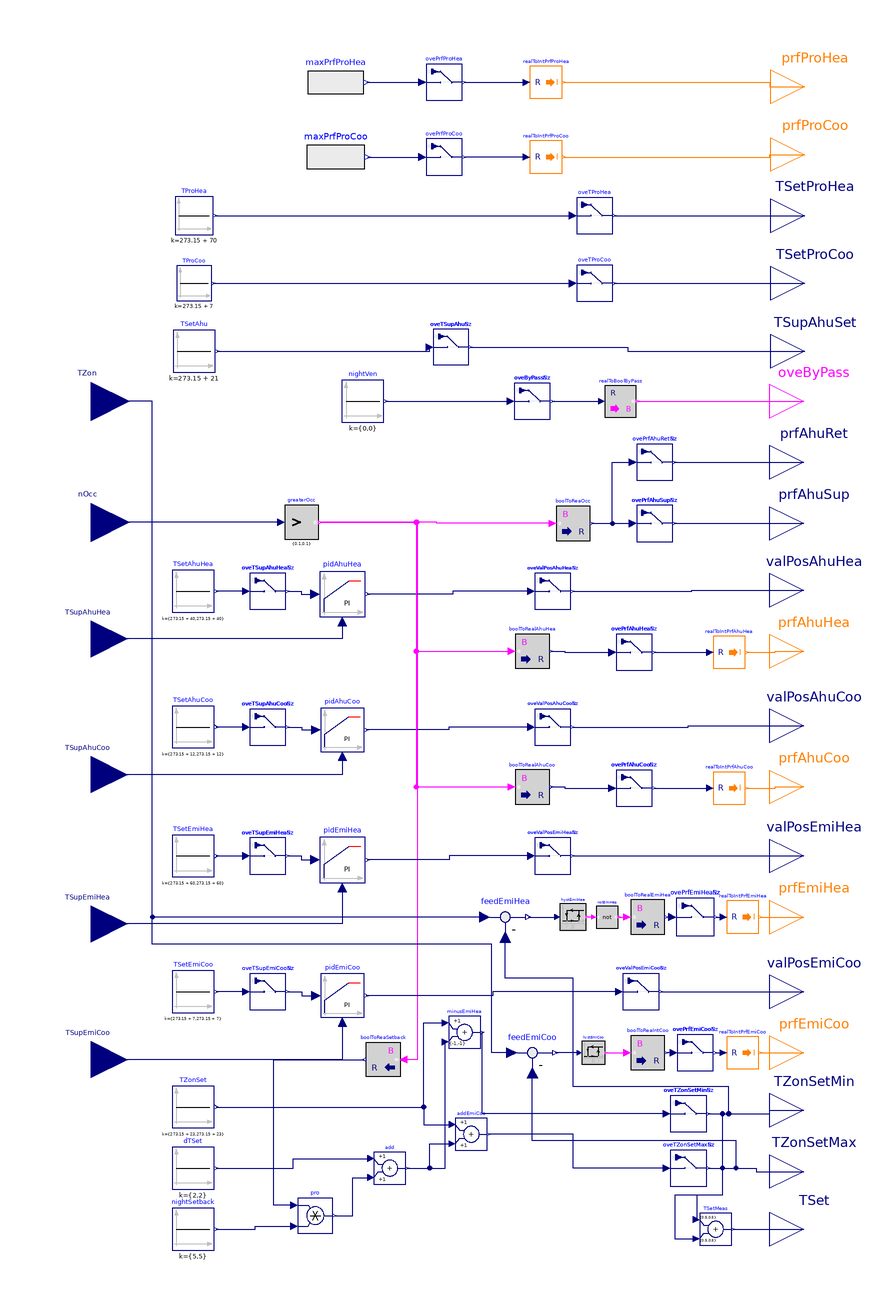

Above is the diagram view of the following Modelica model: its components placed by their Placement annotations and its connect equations drawn as lines.

model BmsControl

    parameter Integer nZones = 2;
    parameter Integer nVen = nZones;
    
    .Modelica.Blocks.Interfaces.RealOutput TSetProHea annotation(Placement(transformation(extent = {{100.3076923076923,110.74358974358975},{120.3076923076923,130.74358974358975}},origin = {0.0,0.0},rotation = 0.0)));
    .Modelica.Blocks.Sources.Constant TProHea(k = 273.15 + 70) annotation(Placement(transformation(extent = {{-75.3132867356491,115.12261070024834},{-64.07132864896629,126.36456878693116}},origin={0.0,0.0},   rotation = 0.0)));
    .Modelica.Blocks.Sources.Constant TProCoo(k = 273.15 + 7) annotation(Placement(transformation(extent = {{-74.85418314960178,95.58171428629566},{-64.5304322350136,105.90546520088384}},origin={0.0,0.0},  rotation = 0.0)));
    .Modelica.Blocks.Sources.Constant[nVen] TSetAhu(each k = 273.15 + 21) annotation(Placement(transformation(extent = {{-75.8614366211,74.57446081479745},{-63.52317876351539,86.91271867238206}},origin = {0.0,0.0},rotation = 0.0)));
    .Modelica.Blocks.Interfaces.RealOutput TSetProCoo annotation(Placement(transformation(extent = {{100.3076923076923,90.74358974358975},{120.3076923076923,110.74358974358975}},origin = {0.0,0.0},rotation = 0.0)));
    .IDEAS.Controls.Continuous.LimPID[nVen] pidAhuHea(each k = 0.2,Ti = {30,30},Ni = {1,1},y_start = {1,1},reverseActing = {true,true},each controllerType = Modelica.Blocks.Types.SimpleController.PI) annotation(Placement(transformation(extent = {{-32.673400656512115,2.4932660101545494},{-19.326599343487885,15.84006732317878}},origin = {0.0,0.0},rotation = 0.0)));
    .IDEAS.Controls.Continuous.LimPID[nVen] pidAhuCoo(each controllerType = Modelica.Blocks.Types.SimpleController.PI,each k = 0.2,Ti = {30,30},reverseActing = {false,false},Ni = {1,1},y_start = {1,1}) annotation(Placement(transformation(extent = {{-32.433269153984476,-37.26660248731781},{-19.566730846015524,-24.40006417934886}},origin = {0.0,0.0},rotation = 0.0)));
    .Modelica.Blocks.Interfaces.RealInput[nVen] TSupAhuHea annotation(Placement(transformation(extent = {{-110.73112214086746,-14.731122140867452},{-89.26887785913254,6.731122140867452}},origin = {0.0,0.0},rotation = 0.0)));
    .Modelica.Blocks.Interfaces.RealOutput[nVen] valPosAhuHea annotation(Placement(transformation(extent = {{100.0,0.3333333333333357},{120.0,20.333333333333336}},origin = {0.0,0.0},rotation = 0.0)));
    .Modelica.Blocks.Interfaces.RealOutput[nVen] valPosAhuCoo annotation(Placement(transformation(extent = {{100.0,-39.666666666666664},{120.0,-19.666666666666664}},origin = {0.0,0.0},rotation = 0.0)));
    .Modelica.Blocks.Interfaces.IntegerOutput[nVen] prfAhuHea annotation(Placement(transformation(extent = {{100.0,-17.666666666666664},{120.0,2.333333333333334}},origin = {0.0,0.0},rotation = 0.0)));
    .Modelica.Blocks.Interfaces.IntegerOutput[nVen] prfAhuCoo annotation(Placement(transformation(extent = {{100.0,-57.666666666666664},{120.0,-37.666666666666664}},origin = {0.0,0.0},rotation = 0.0)));
    .Modelica.Blocks.Math.BooleanToReal[nVen] boolToRealAhuHea annotation(Placement(transformation(extent = {{24.960210682066574,-12.706455984600089},{35.039789317933426,-2.6268773487332435}},origin = {0.0,0.0},rotation = 0.0)));
    .Modelica.Blocks.Math.BooleanToReal[nVen] boolToRealAhuCoo annotation(Placement(transformation(extent = {{24.960210682066574,-52.70645598460009},{35.039789317933426,-42.62687734873324}},origin = {0.0,0.0},rotation = 0.0)));
    .Modelica.Blocks.Interfaces.RealOutput[nVen] prfAhuSup annotation(Placement(transformation(extent = {{100.0,19.999999999999996},{120.0,40.0}},origin = {0.0,0.0},rotation = 0.0)));
    .Modelica.Blocks.Interfaces.RealInput[nZones] nOcc annotation(Placement(transformation(extent = {{-111.38569444853543,18.94763888479791},{-88.61430555146457,41.71902778186876}},origin = {0.0,0.0},rotation = 0.0)));
    .Modelica.Blocks.Logical.GreaterThreshold[nVen] greaterOcc(threshold = {0.1,0.1}) annotation(Placement(transformation(extent = {{-43.031481687780726,25.30185164555261},{-32.968518312219274,35.36481502111406}},origin = {0.0,0.0},rotation = 0.0)));
    .Modelica.Blocks.Math.BooleanToReal[nVen] boolToReaOcc annotation(Placement(transformation(extent = {{36.960210682066574,24.960210682066574},{47.039789317933426,35.039789317933426}},origin = {0.0,0.0},rotation = 0.0)));
    .Modelica.Blocks.Interfaces.RealOutput[nVen] TSupAhuSet annotation(Placement(transformation(extent = {{100.3076923076923,70.74358974358975},{120.3076923076923,90.74358974358975}},origin = {0.0,0.0},rotation = 0.0)));
    .Modelica.Blocks.Interfaces.RealInput[nVen] TSupAhuCoo annotation(Placement(transformation(extent = {{-110.73112214086746,-54.731122140867456},{-89.26887785913254,-33.268877859132544}},origin = {0.0,0.0},rotation = 0.0)));
    .IDEAS.Controls.Continuous.LimPID[nVen] pidEmiHea(y_start = {1,1},Ni = {1,1},Ti = {30,30},each controllerType = .Modelica.Blocks.Types.SimpleController.PI,each k = 0.2) annotation(Placement(transformation(extent = {{-32.673400656512115,-75.84006732317879},{-19.326599343487885,-62.49326601015456}},origin = {0.0,0.0},rotation = 0.0)));
    .IDEAS.Controls.Continuous.LimPID[nVen] pidEmiCoo(y_start = {1,1},Ni = {1,1},reverseActing = {false,false},Ti = {30,30},each k = 0.2,each controllerType = .Modelica.Blocks.Types.SimpleController.PI) annotation(Placement(transformation(extent = {{-32.433269153984476,-115.59993582065114},{-19.566730846015524,-102.7333975126822}},origin = {0.0,0.0},rotation = 0.0)));
    
    .Modelica.Blocks.Interfaces.RealInput[nZones] TSupEmiCoo annotation(Placement(transformation(extent = {{-110.73112214086746,-138.73112214086746},{-89.26887785913254,-117.26887785913254}},origin = {0.0,0.0},rotation = 0.0)));
    .Modelica.Blocks.Interfaces.RealInput[nZones] TSupEmiHea annotation(Placement(transformation(extent = {{-110.73112214086746,-98.73112214086746},{-89.26887785913254,-77.26887785913254}},origin = {0.0,0.0},rotation = 0.0)));
    .Modelica.Blocks.Interfaces.RealOutput[nZones] valPosEmiHea annotation(Placement(transformation(extent = {{100.0,-78.0},{120.0,-58.0}},origin = {0.0,0.0},rotation = 0.0)));
    .Modelica.Blocks.Interfaces.RealOutput[nZones] valPosEmiCoo annotation(Placement(transformation(extent = {{100.0,-118.0},{120.0,-98.0}},origin = {0.0,0.0},rotation = 0.0)));
    .Modelica.Blocks.Sources.Constant[nVen] TSetAhuHea(k = {273.15 + 40,273.15 + 40}) annotation(Placement(transformation(extent = {{-76.1691289287923,3.830871071207696},{-63.830871071207696,16.169128928792304}},origin = {0.0,0.0},rotation = 0.0)));
    .Modelica.Blocks.Sources.Constant[nVen] TSetAhuCoo(k = {273.15 + 12,273.15 + 12}) annotation(Placement(transformation(extent = {{-76.1691289287923,-36.169128928792304},{-63.830871071207696,-23.830871071207696}},origin = {0.0,0.0},rotation = 0.0)));
    .Modelica.Blocks.Sources.Constant[nZones] TSetEmiHea(k = {273.15 + 60,273.15 + 60}) annotation(Placement(transformation(extent = {{-76.1691289287923,-74.1691289287923},{-63.830871071207696,-61.830871071207696}},origin = {0.0,0.0},rotation = 0.0)));
    .Modelica.Blocks.Sources.Constant[nZones] TSetEmiCoo(k = {273.15 + 7,273.15 + 7}) annotation(Placement(transformation(extent = {{-76.1691289287923,-114.1691289287923},{-63.830871071207696,-101.8308710712077}},origin = {0.0,0.0},rotation = 0.0)));
    .Modelica.Blocks.Sources.Constant[nZones] TZonSet(k = {273.15 + 23,273.15 + 23}) annotation(Placement(transformation(extent = {{-76.1691289287923,-148.1691289287923},{-63.830871071207696,-135.8308710712077}},origin = {0.0,0.0},rotation = 0.0)));
    .Modelica.Blocks.Sources.Constant[nZones] dTSet(k = {2,2}) annotation(Placement(transformation(extent = {{-76.1691289287923,-166.1691289287923},{-63.830871071207696,-153.8308710712077}},origin = {0.0,0.0},rotation = 0.0)));
    .Modelica.Blocks.Sources.Constant[nZones] nightSetback(k = {5,5}) annotation(Placement(transformation(extent = {{-76.1691289287923,-184.1691289287923},{-63.830871071207696,-171.8308710712077}},origin = {0.0,0.0},rotation = 0.0)));
    .Modelica.Blocks.Math.BooleanToReal[nZones] boolToReaSetback(realTrue = {0,0},realFalse = {1,1}) annotation(Placement(transformation(extent = {{-8.960210682066574,-133.0397893179334},{-19.039789317933426,-122.96021068206659}},origin = {0.0,0.0},rotation = 0.0)));
    .Modelica.Blocks.Math.Product[nZones] pro annotation(Placement(transformation(extent = {{-39.17420066897361,-179.1742006689736},{-28.82579933102639,-168.8257993310264}},origin = {0.0,0.0},rotation = 0.0)));
    .Modelica.Blocks.Math.Add[nZones] add annotation(Placement(transformation(extent = {{-16.695675489247563,-164.69567548924755},{-7.304324510752437,-155.30432451075245}},origin = {0.0,0.0},rotation = 0.0)));
    .Modelica.Blocks.Interfaces.IntegerOutput[nVen] prfEmiCoo annotation(Placement(transformation(extent = {{100.0,-136.0},{120.0,-116.0}},origin = {0.0,0.0},rotation = 0.0)));
    .Modelica.Blocks.Interfaces.IntegerOutput[nVen] prfEmiHea annotation(Placement(transformation(extent = {{100.0,-96.0},{120.0,-76.0}},origin = {0.0,0.0},rotation = 0.0)));
    .Modelica.Blocks.Interfaces.RealInput[nZones] TZon annotation(Placement(transformation(extent = {{-111.38569444853543,54.614305551464575},{-88.61430555146457,77.38569444853542}},origin = {0.0,0.0},rotation = 0.0)));
    .Modelica.Blocks.Math.BooleanToReal[nZones] boolToRealEmiHea annotation(Placement(transformation(extent = {{58.960210682066574,-91.03978931793343},{69.03978931793343,-80.96021068206657}},origin = {0.0,0.0},rotation = 0.0)));
    .Modelica.Blocks.Math.Add[nZones] minusEmiHea(k2 = {-1,-1}) annotation(Placement(transformation(extent = {{5.304324510752437,-124.69567548924755},{14.695675489247563,-115.30432451075245}},origin = {0.0,0.0},rotation = 0.0)));
    .Modelica.Blocks.Math.BooleanToReal[nZones] boolToReaIntCoo annotation(Placement(transformation(extent = {{58.960210682066574,-131.0397893179334},{69.03978931793343,-120.96021068206659}},origin = {0.0,0.0},rotation = 0.0)));
    .Modelica.Blocks.Math.Add[nZones] addEmiCoo annotation(Placement(transformation(extent = {{7.304324510752437,-154.69567548924755},{16.695675489247563,-145.30432451075245}},origin = {0.0,0.0},rotation = 0.0)));
    .Modelica.Blocks.Interfaces.RealOutput[nZones] TZonSetMax annotation(Placement(transformation(extent = {{100.0,-171.0},{120.0,-151.0}},origin = {0.0,0.0},rotation = 0.0)));
    .Modelica.Blocks.Interfaces.RealOutput[nZones] TZonSetMin annotation(Placement(transformation(extent = {{100.0,-153.0},{120.0,-133.0}},origin = {0.0,0.0},rotation = 0.0)));
    .Modelica.Blocks.Interfaces.RealOutput[nZones] TSet annotation(Placement(transformation(extent = {{100.0,-188.0},{120.0,-168.0}},origin = {0.0,0.0},rotation = 0.0)));
    .Modelica.Blocks.Math.Add[nZones] TSetMeas(k1 = {0.5,0.5},k2 = {0.5,0.5}) annotation(Placement(transformation(extent = {{79.30432451075244,-182.69567548924755},{88.69567548924756,-173.30432451075245}},origin = {0.0,0.0},rotation = 0.0)));
    .Modelica.Blocks.Logical.Hysteresis[nZones] hystEmiCoo(each uHigh = 0,uLow = -dTSet.k) annotation(Placement(transformation(extent = {{44.57360717780888,-129.42639282219113},{51.42639282219112,-122.57360717780887}},origin = {0.0,0.0},rotation = 0.0)));
    .Modelica.Blocks.Logical.Hysteresis[nZones] hystEmiHea(each uLow = 0,uHigh = dTSet.k) annotation(Placement(transformation(extent = {{38.10956103861406,-89.89043896138595},{45.89043896138594,-82.10956103861405}},origin = {0.0,0.0},rotation = 0.0)));
    .Modelica.Blocks.Logical.Not[nZones] notEmiHea annotation(Placement(transformation(extent = {{48.75457935275916,-89.24542064724085},{55.24542064724084,-82.75457935275915}},origin = {0.0,0.0},rotation = 0.0)));
    .Modelica.Blocks.Math.Feedback[nZones] feedEmiHea annotation(Placement(transformation(extent = {{14.463172061512317,-93.53682793848768},{29.536827938487683,-78.46317206151232}},origin = {0.0,0.0},rotation = 0.0)));
    .Modelica.Blocks.Math.Feedback[nZones] feedEmiCoo annotation(Placement(transformation(extent = {{22.463172061512324,-133.53682793848768},{37.536827938487676,-118.46317206151232}},origin = {0.0,0.0},rotation = 0.0)));
    .Modelica.Blocks.Interfaces.IntegerOutput prfProHea annotation(Placement(transformation(extent = {{100.3076923076923,148.74358974358975},{120.3076923076923,168.74358974358975}},origin = {0.0,0.0},rotation = 0.0)));
    .Modelica.Blocks.Interfaces.IntegerOutput prfProCoo annotation(Placement(transformation(extent = {{100.3076923076923,128.74358974358975},{120.3076923076923,148.74358974358975}},origin = {0.0,0.0},rotation = 0.0)));
            .IDEAS.Utilities.IO.SignalExchange.Overwrite oveTProHea(description = "Heating production system supply temperature setpoint") annotation(Placement(transformation(extent = {{42.991794822775006,115.42769225867247},{53.62358979260961,126.05948722850704}},origin = {0.0,0.0},rotation = 0.0)));
            .IDEAS.Utilities.IO.SignalExchange.Overwrite oveTProCoo(description = "Cooling production system supply temperature setpoint") annotation(Placement(transformation(extent = {{42.991794822775006,95.42769225867247},{53.62358979260961,106.05948722850704}},origin = {0.0,0.0},rotation = 0.0)));
    .Modelica.Blocks.Sources.RealExpression maxPrfProHea(y = if sum(prfAhuHea) + sum(prfEmiHea) > 1 then 1 else 0) annotation(Placement(transformation(extent = {{-36.28010648187601,151.719893518124},{-19.71989351812399,168.280106481876}},origin = {0.0,0.0},rotation = 0.0)));
    .Modelica.Blocks.Sources.RealExpression maxPrfProCoo(y = if sum(prfAhuCoo) + sum(prfEmiCoo) > 1 then 1 else 0) annotation(Placement(transformation(extent = {{-36.562783472371926,129.43721652762807},{-19.437216527628074,146.56278347237193}},origin = {0.0,0.0},rotation = 0.0)));
    .Modelica.Blocks.Interfaces.RealOutput[nVen] prfAhuRet annotation(Placement(transformation(extent = {{100.0,38.0},{120.0,58.0}},origin = {0.0,0.0},rotation = 0.0)));
    .Modelica.Blocks.Interfaces.BooleanOutput[nVen] oveByPass annotation(Placement(transformation(extent = {{100.0,56.0},{120.0,76.0}},origin = {0.0,0.0},rotation = 0.0)));
    .IDEAS.Utilities.IO.SignalExchange.Overwrite ovePrfProCoo(description = "Cooling production system pump activation setpoint", u(min=0, max=1)) annotation(Placement(transformation(extent = {{-1.3158974849173006,132.6841025150827},{9.3158974849173,143.3158974849173}},origin = {0.0,0.0},rotation = 0.0)));
    .IDEAS.Utilities.IO.SignalExchange.Overwrite ovePrfProHea(description = "Heating production system supply temperature setpoint", u(min=0, max=1)) annotation(Placement(transformation(extent = {{-1.3158974849173006,154.6841025150827},{9.3158974849173,165.3158974849173}},origin = {0.0,0.0},rotation = 0.0)));
    .Modelica.Blocks.Math.RealToInteger realToIntPrfProHea annotation(Placement(transformation(extent = {{29.259458112116533,155.25945811211653},{38.74054188788347,164.74054188788347}},origin = {0.0,0.0},rotation = 0.0)));
    .Modelica.Blocks.Math.RealToInteger realToIntPrfProCoo annotation(Placement(transformation(extent = {{29.259458112116533,133.25945811211653},{38.74054188788347,142.74054188788347}},origin = {0.0,0.0},rotation = 0.0)));
    .IDEAS.Utilities.IO.SignalExchange.Overwrite oveTSupAhuNz(description = "North zone AHU air supply temperature setpoint") annotation(Placement(transformation(extent = {{0.7964094858412487,76.7964094858413},{11.203590514158751,87.2035905141587}},origin = {0.0,0.0},rotation = 0.0)));
    .IDEAS.Utilities.IO.SignalExchange.Overwrite oveTSupAhuSz(description = "South zone AHU air supply temperature setpoint") annotation(Placement(transformation(extent = {{0.7964094858412487,76.7964094858413},{11.203590514158751,87.2035905141587}},origin = {0.0,0.0},rotation = 0.0)));
    .IDEAS.Utilities.IO.SignalExchange.Overwrite oveTSupAhuHeaNz(description = "North zone AHU heating water supply temperature setpoint") annotation(Placement(transformation(extent = {{-53.3158974849173,4.684102515082714},{-42.6841025150827,15.315897484917286}},origin = {0.0,0.0},rotation = 0.0)));
    .IDEAS.Utilities.IO.SignalExchange.Overwrite oveTSupAhuHeaSz(description = "South zone AHU heating water supply temperature setpoint") annotation(Placement(transformation(extent = {{-53.3158974849173,4.684102515082714},{-42.6841025150827,15.315897484917286}},origin = {0.0,0.0},rotation = 0.0)));
    .IDEAS.Utilities.IO.SignalExchange.Overwrite oveTSupAhuCooNz(description = "North zone AHU cooling water supply temperature setpoint") annotation(Placement(transformation(extent = {{-53.3158974849173,-35.315897484917286},{-42.6841025150827,-24.684102515082714}},origin = {0.0,0.0},rotation = 0.0)));
    .IDEAS.Utilities.IO.SignalExchange.Overwrite oveTSupAhuCooSz(description = "South zone AHU cooling water supply temperature setpoint") annotation(Placement(transformation(extent = {{-53.3158974849173,-35.315897484917286},{-42.6841025150827,-24.684102515082714}},origin = {0.0,0.0},rotation = 0.0)));
    .IDEAS.Utilities.IO.SignalExchange.Overwrite oveValPosAhuHeaNz(description = "North zone AHU heating circuit mixing valve position setpoint", u(min=0, max=1)) annotation(Placement(transformation(extent = {{30.6841025150827,4.684102515082714},{41.3158974849173,15.315897484917286}},origin = {0.0,0.0},rotation = 0.0)));
    .IDEAS.Utilities.IO.SignalExchange.Overwrite oveValPosAhuHeaSz(description = "South zone AHU heating circuit mixing valve position setpoint", u(min=0, max=1)) annotation(Placement(transformation(extent = {{30.6841025150827,4.684102515082714},{41.3158974849173,15.315897484917286}},origin = {0.0,0.0},rotation = 0.0)));    
    .IDEAS.Utilities.IO.SignalExchange.Overwrite oveValPosAhuCooNz(description = "North zone AHU cooling circuit mixing valve position setpoint", u(min=0, max=1)) annotation(Placement(transformation(extent = {{30.6841025150827,-35.315897484917286},{41.3158974849173,-24.684102515082714}},origin = {0.0,0.0},rotation = 0.0)));
    .IDEAS.Utilities.IO.SignalExchange.Overwrite oveValPosAhuCooSz(description = "South zone AHU cooling circuit mixing valve position setpoint", u(min=0, max=1)) annotation(Placement(transformation(extent = {{30.6841025150827,-35.315897484917286},{41.3158974849173,-24.684102515082714}},origin = {0.0,0.0},rotation = 0.0)));
    .IDEAS.Utilities.IO.SignalExchange.Overwrite oveTSupEmiHeaNz(description = "North zone heating emission circuit supply temperature setpoint") annotation(Placement(transformation(extent = {{-53.3158974849173,-73.31589748491729},{-42.6841025150827,-62.684102515082714}},origin = {0.0,0.0},rotation = 0.0)));
    .IDEAS.Utilities.IO.SignalExchange.Overwrite oveTSupEmiHeaSz(description = "South zone heating emission circuit supply temperature setpoint") annotation(Placement(transformation(extent = {{-53.3158974849173,-73.31589748491729},{-42.6841025150827,-62.684102515082714}},origin = {0.0,0.0},rotation = 0.0)));
    .IDEAS.Utilities.IO.SignalExchange.Overwrite oveTSupEmiCooNz(description = "North zone cooling emission circuit supply temperature setpoint") annotation(Placement(transformation(extent = {{-53.3158974849173,-113.31589748491729},{-42.6841025150827,-102.68410251508271}},origin = {0.0,0.0},rotation = 0.0)));
    .IDEAS.Utilities.IO.SignalExchange.Overwrite oveTSupEmiCooSz(description = "Southh zone cooling emission circuit supply temperature setpoint") annotation(Placement(transformation(extent = {{-53.3158974849173,-113.31589748491729},{-42.6841025150827,-102.68410251508271}},origin = {0.0,0.0},rotation = 0.0)));    
    .IDEAS.Utilities.IO.SignalExchange.Overwrite oveValPosEmiHeaNz(description = "North zone heating emission circuit mixing valve position setpoint", u(min=0, max=1)) annotation(Placement(transformation(extent = {{30.6841025150827,-73.31589748491729},{41.3158974849173,-62.684102515082714}},origin = {0.0,0.0},rotation = 0.0)));
    .IDEAS.Utilities.IO.SignalExchange.Overwrite oveValPosEmiHeaSz(description = "South zone heating emission circuit supply mixing valve position setpoint", u(min=0, max=1)) annotation(Placement(transformation(extent = {{30.6841025150827,-73.31589748491729},{41.3158974849173,-62.684102515082714}},origin = {0.0,0.0},rotation = 0.0)));
    .IDEAS.Utilities.IO.SignalExchange.Overwrite oveValPosEmiCooNz(description = "North zone cooling emission circuit mixing valve position setpoint", u(min=0, max=1)) annotation(Placement(transformation(extent = {{56.6841025150827,-113.31589748491729},{67.3158974849173,-102.68410251508271}},origin = {0.0,0.0},rotation = 0.0)));
    .IDEAS.Utilities.IO.SignalExchange.Overwrite oveValPosEmiCooSz(description = "South zone cooling emission circuit mixing valve position setpoint", u(min=0, max=1)) annotation(Placement(transformation(extent = {{56.6841025150827,-113.31589748491729},{67.3158974849173,-102.68410251508271}},origin = {0.0,0.0},rotation = 0.0)));
    .IDEAS.Utilities.IO.SignalExchange.Overwrite oveTZonSetMinNz(description = "North zone minimum (heating) zone temperature setpoint") annotation(Placement(transformation(extent = {{70.68410251508271,-149.3158974849173},{81.31589748491729,-138.6841025150827}},origin = {0.0,0.0},rotation = 0.0)));
    .IDEAS.Utilities.IO.SignalExchange.Overwrite oveTZonSetMinSz(description = "South zone minimum (heating) zone temperature setpoint") annotation(Placement(transformation(extent = {{70.68410251508271,-149.3158974849173},{81.31589748491729,-138.6841025150827}},origin = {0.0,0.0},rotation = 0.0)));
    .IDEAS.Utilities.IO.SignalExchange.Overwrite oveTZonSetMaxNz(description = "North zone maximum (cooling) zone temperature setpoint") annotation(Placement(transformation(extent = {{70.68410251508271,-165.3158974849173},{81.31589748491729,-154.6841025150827}},origin = {0.0,0.0},rotation = 0.0)));
    .IDEAS.Utilities.IO.SignalExchange.Overwrite oveTZonSetMaxSz(description = "South zone maximum (cooling) zone temperature setpoint") annotation(Placement(transformation(extent = {{70.68410251508271,-165.3158974849173},{81.31589748491729,-154.6841025150827}},origin = {0.0,0.0},rotation = 0.0)));
    .Modelica.Blocks.Sources.Constant[nVen] nightVen(k = {0,0}) annotation(Placement(transformation(extent = {{-26.169128928792304,59.830871071207696},{-13.830871071207696,72.1691289287923}},origin = {0.0,0.0},rotation = 0.0)));
    .IDEAS.Utilities.IO.SignalExchange.Overwrite oveByPassNz(u(min = 0,max = 1),description = "North zone AHU setpoint to override the recovery bypass (for night free cooling purposes)") annotation(Placement(transformation(extent = {{24.6841025150827,60.684102515082714},{35.3158974849173,71.31589748491729}},origin = {0.0,0.0},rotation = 0.0)));
    .IDEAS.Utilities.IO.SignalExchange.Overwrite oveByPassSz(u(min = 0,max = 1),description = "South zone AHU setpoint to override the recovery bypass (for night free cooling purposes)") annotation(Placement(transformation(extent = {{24.6841025150827,60.684102515082714},{35.3158974849173,71.31589748491729}},origin = {0.0,0.0},rotation = 0.0)));
    .Modelica.Blocks.Math.RealToBoolean[nVen] realToBoolByPass annotation(Placement(transformation(extent = {{51.351672695830956,61.351672695830956},{60.648327304169044,70.64832730416904}},origin = {0.0,0.0},rotation = 0.0)));
    .IDEAS.Utilities.IO.SignalExchange.Overwrite ovePrfAhuSupNz(description = "North zone AHU supply fan setpoint",u(min = 0,max = 1)) annotation(Placement(transformation(extent = {{60.6841025150827,24.684102515082714},{71.3158974849173,35.315897484917286}},origin = {0.0,0.0},rotation = 0.0)));
    .IDEAS.Utilities.IO.SignalExchange.Overwrite ovePrfAhuRetNz(u(min = 0,max = 1),description = "North zone AHU return fan setpoint") annotation(Placement(transformation(extent = {{60.6841025150827,42.684102515082714},{71.3158974849173,53.315897484917286}},origin = {0.0,0.0},rotation = 0.0)));
    .IDEAS.Utilities.IO.SignalExchange.Overwrite ovePrfAhuSupSz(description = "South zone AHU supply fan setpoint",u(min = 0,max = 1)) annotation(Placement(transformation(extent = {{60.6841025150827,24.684102515082714},{71.3158974849173,35.315897484917286}},origin = {0.0,0.0},rotation = 0.0)));
    .IDEAS.Utilities.IO.SignalExchange.Overwrite ovePrfAhuRetSz(u(min = 0,max = 1),description = "South zone AHU return fan setpoint") annotation(Placement(transformation(extent = {{60.6841025150827,42.684102515082714},{71.3158974849173,53.315897484917286}},origin = {0.0,0.0},rotation = 0.0)));
    .IDEAS.Utilities.IO.SignalExchange.Overwrite ovePrfAhuHeaNz(u(min = 0,max = 1),description = "North zone AHU heating circuit activation setpoint") annotation(Placement(transformation(extent = {{54.6841025150827,-13.315897484917286},{65.3158974849173,-2.6841025150827136}},origin = {0.0,0.0},rotation = 0.0)));
    .IDEAS.Utilities.IO.SignalExchange.Overwrite ovePrfAhuCooNz(description = "North zone AHU cooling circuit activation setpoint",u(min = 0,max = 1)) annotation(Placement(transformation(extent = {{54.6841025150827,-53.315897484917286},{65.3158974849173,-42.684102515082714}},origin = {0.0,0.0},rotation = 0.0)));
    .IDEAS.Utilities.IO.SignalExchange.Overwrite ovePrfAhuHeaSz(u(min = 0,max = 1),description = "South zone AHU heating circuit activation setpoint") annotation(Placement(transformation(extent = {{54.6841025150827,-13.315897484917286},{65.3158974849173,-2.6841025150827136}},origin = {0.0,0.0},rotation = 0.0)));
    .IDEAS.Utilities.IO.SignalExchange.Overwrite ovePrfAhuCooSz(description = "South zone AHU cooling circuit activation setpoint",u(min = 0,max = 1)) annotation(Placement(transformation(extent = {{54.6841025150827,-53.315897484917286},{65.3158974849173,-42.684102515082714}},origin = {0.0,0.0},rotation = 0.0)));
    .Modelica.Blocks.Math.RealToInteger[nVen] realToIntPrfAhuHea annotation(Placement(transformation(extent = {{83.25945811211653,-12.740541887883467},{92.74054188788347,-3.2594581121165334}},origin = {0.0,0.0},rotation = 0.0)));
    .Modelica.Blocks.Math.RealToInteger[nVen] realToIntPrfAhuCoo annotation(Placement(transformation(extent = {{83.25945811211653,-52.74054188788347},{92.74054188788347,-43.25945811211653}},origin = {0.0,0.0},rotation = 0.0)));
    .Modelica.Blocks.Math.RealToInteger[nZones] realToIntPrfEmiHea annotation(Placement(transformation(extent = {{87.25945811211653,-90.74054188788347},{96.74054188788347,-81.25945811211653}},origin = {0.0,0.0},rotation = 0.0)));
    .Modelica.Blocks.Math.RealToInteger[nZones] realToIntPrfEmiCoo annotation(Placement(transformation(extent = {{87.25945811211653,-130.74054188788347},{96.74054188788347,-121.25945811211653}},origin = {0.0,0.0},rotation = 0.0)));
    .IDEAS.Utilities.IO.SignalExchange.Overwrite ovePrfEmiCooNz(u(min = 0,max = 1),description = "North zone emission cooling circuit activation setpoint") annotation(Placement(transformation(extent = {{72.68410251508271,-131.3158974849173},{83.31589748491729,-120.68410251508271}},origin = {0.0,0.0},rotation = 0.0)));
    .IDEAS.Utilities.IO.SignalExchange.Overwrite ovePrfEmiHeaNz(description = "North zone emission heating circuit activation setpoint",u(min = 0,max = 1)) annotation(Placement(transformation(extent = {{72.43172280599326,-91.56827719400674},{83.56827719400674,-80.43172280599326}},origin = {0.0,0.0},rotation = 0.0)));
    .IDEAS.Utilities.IO.SignalExchange.Overwrite ovePrfEmiCooSz(u(min = 0,max = 1),description = "South zone emission cooling circuit activation setpoint") annotation(Placement(transformation(extent = {{72.68410251508271,-131.3158974849173},{83.31589748491729,-120.68410251508271}},origin = {0.0,0.0},rotation = 0.0)));
    .IDEAS.Utilities.IO.SignalExchange.Overwrite ovePrfEmiHeaSz(description = "South zone emission heating circuit activation setpoint",u(min = 0,max = 1)) annotation(Placement(transformation(extent = {{72.43172280599326,-91.56827719400674},{83.56827719400674,-80.43172280599326}},origin = {0.0,0.0},rotation = 0.0)));
equation
    connect(greaterOcc.u,nOcc) annotation(Line(points = {{-44.03777802533687,30.333333333333336},{-100,30.333333333333336}},color = {0,0,127}));
    connect(pidAhuHea.u_m,TSupAhuHea) annotation(Line(points = {{-26,1.1585858788521275},{-26,-4},{-100,-4}},color = {0,0,127}));
    connect(pidAhuCoo.u_m,TSupAhuCoo) annotation(Line(points = {{-26,-38.553256318114705},{-26,-44},{-100,-44}},color = {0,0,127}));
    connect(pidEmiHea.u_m,TSupEmiHea) annotation(Line(points = {{-26,-77.1747474544812},{-26,-88},{-100,-88}},color = {0,0,127}));
    connect(pidEmiCoo.u_m,TSupEmiCoo) annotation(Line(points = {{-26,-116.88658965144803},{-26,-128},{-100,-128}},color = {0,0,127}));
    connect(greaterOcc.y,boolToReaSetback.u) annotation(Line(points = {{-32.4653701434412,30.333333333333336},{-4,30.333333333333336},{-4,-128},{-7.952252818479888,-128}},color = {255,0,255}));
    connect(nightSetback.y,pro.u2) annotation(Line(points = {{-63.21395817832847,-178},{-51.711499490548405,-178},{-51.711499490548405,-177.10452040138418},{-40.209040802768335,-177.10452040138418}},color = {0,0,127}));
    connect(pro.u1,boolToReaSetback.y) annotation(Line(points = {{-40.209040802768335,-170.89547959861582},{-46.209040802768335,-170.89547959861582},{-46.209040802768335,-128},{-19.543768249726767,-128}},color = {0,0,127}));
    connect(pro.y,add.u2) annotation(Line(points = {{-28.308379264129027,-174},{-22.97159492561305,-174},{-22.97159492561305,-162.81740529354852},{-17.634810587097075,-162.81740529354852}},color = {0,0,127}));
    connect(dTSet.y,add.u1) annotation(Line(points = {{-63.21395817832847,-160},{-40.42438438271277,-160},{-40.42438438271277,-157.18259470645148},{-17.634810587097075,-157.18259470645148}},color = {0,0,127}));
    connect(add.y,minusEmiHea.u2) annotation(Line(points = {{-6.834756961827681,-160},{4.365189412902924,-160},{4.365189412902924,-122.81740529354853}},color = {0,0,127}));
    connect(TZonSet.y,minusEmiHea.u1) annotation(Line(points = {{-63.21395817832847,-142},{-2,-142},{-2,-117.18259470645147},{4.365189412902924,-117.18259470645147}},color = {0,0,127}));
    connect(add.y,addEmiCoo.u2) annotation(Line(points = {{-6.834756961827681,-160},{-0.23478377446237841,-160},{-0.23478377446237841,-152.81740529354852},{6.365189412902924,-152.81740529354852}},color = {0,0,127}));
    connect(TZonSet.y,addEmiCoo.u1) annotation(Line(points = {{-63.21395817832847,-142},{-2,-142},{-2,-147.18259470645148},{6.365189412902924,-147.18259470645148}},color = {0,0,127}));
    connect(TSetMeas.y,TSet) annotation(Line(points = {{89.16524303817232,-178},{110,-178}},color = {0,0,127}));
    connect(notEmiHea.u,hystEmiHea.y) annotation(Line(points = {{48.10549522331099,-86},{46.279482857524535,-86}},color = {255,0,255}));
    connect(feedEmiHea.y,hystEmiHea.u) annotation(Line(points = {{28.783145144638915,-86},{37.33147324633687,-86}},color = {0,0,127}));
    connect(feedEmiHea.u1,TZon) annotation(Line(points = {{15.970537649209852,-86},{-82,-86},{-82,66},{-100,66}},color = {0,0,127}));
    connect(hystEmiCoo.u,feedEmiCoo.y) annotation(Line(points = {{43.88832861337066,-126},{36.78314514463891,-126}},color = {0,0,127}));
    connect(feedEmiCoo.u1,TZon) annotation(Line(points = {{23.97053764920986,-126},{18,-126},{18,-94},{-82,-94},{-82,66},{-100,66}},color = {0,0,127}));
    connect(TProHea.y,oveTProHea.u) annotation(Line(points = {{-63.50923074463215,120.74358974358975},{41.92861532579155,120.74358974358975}},color = {0,0,127}));
    connect(oveTProHea.y,TSetProHea) annotation(Line(points = {{54.15517954110133,120.74358974358975},{110.3076923076923,120.74358974358975}},color = {0,0,127}));
    connect(TProCoo.y,oveTProCoo.u) annotation(Line(points = {{-64.0142446892842,100.74358974358975},{41.92861532579155,100.74358974358975}},color = {0,0,127}));
    connect(oveTProCoo.y,TSetProCoo) annotation(Line(points = {{54.15517954110134,100.74358974358975},{110.3076923076923,100.74358974358975}},color = {0,0,127}));
    connect(hystEmiCoo.y,boolToReaIntCoo.u) annotation(Line(points = {{51.76903210441023,-126},{57.95225281847989,-126}},color = {255,0,255}));
    connect(maxPrfProHea.y,ovePrfProHea.u) annotation(Line(points = {{-18.89188286993639,160},{-2.379076981900761,160}},color = {0,0,127}));
    connect(maxPrfProCoo.y,ovePrfProCoo.u) annotation(Line(points = {{-18.58093818039088,138},{-2.379076981900761,138}},color = {0,0,127}));
    connect(ovePrfProHea.y,realToIntPrfProHea.u) annotation(Line(points = {{9.84748723340903,160},{28.31134973453984,160}},color = {0,0,127}));
    connect(realToIntPrfProHea.y,prfProHea) annotation(Line(points = {{39.21459607667181,160},{100,160},{100,158.74358974358975},{110.3076923076923,158.74358974358975}},color = {255,127,0}));
    connect(realToIntPrfProCoo.u,ovePrfProCoo.y) annotation(Line(points = {{28.31134973453984,138},{9.84748723340903,138}},color = {0,0,127}));
    connect(realToIntPrfProCoo.y,prfProCoo) annotation(Line(points = {{39.21459607667181,138},{100,138},{100,138.74358974358975},{110.3076923076923,138.74358974358975}},color = {255,127,0}));
    connect(TSetAhu[1].y,oveTSupAhuNz.u) annotation(Line(points = {{-62.90626587063616,80.74358974358975},{-0.24430861699050155,80.74358974358975},{-0.24430861699050155,82}},color = {0,0,127}));
    connect(oveTSupAhuNz.y,TSupAhuSet[1]) annotation(Line(points = {{11.723949565574626,82},{58.07758977055067,82},{58.07758977055067,80.74358974358975},{110.3076923076923,80.74358974358975}},color = {0,0,127}));
    connect(TSetAhu[2].y,oveTSupAhuSz.u) annotation(Line(points = {{-62.90626587063616,80.74358974358975},{-0.24430861699050155,80.74358974358975},{-0.24430861699050155,82}},color = {0,0,127}));
    connect(oveTSupAhuSz.y,TSupAhuSet[2]) annotation(Line(points = {{11.723949565574626,82},{58.07758977055067,82},{58.07758977055067,80.74358974358975},{110.3076923076923,80.74358974358975}},color = {0,0,127}));
    connect(oveTSupAhuHeaNz.u,TSetAhuHea[1].y) annotation(Line(points = {{-54.37907698190076,10},{-63.21395817832847,10}},color = {0,0,127}));
    connect(oveTSupAhuHeaNz.y,pidAhuHea[1].u_s) annotation(Line(points = {{-42.15251276659097,10},{-38.08029677720275,10},{-38.08029677720275,9.166666666666664},{-34.008080787814535,9.166666666666664}},color = {0,0,127}));
    connect(oveTSupAhuHeaSz.u,TSetAhuHea[2].y) annotation(Line(points = {{-54.37907698190076,10},{-63.21395817832847,10}},color = {0,0,127}));
    connect(oveTSupAhuHeaSz.y,pidAhuHea[2].u_s) annotation(Line(points = {{-42.15251276659097,10},{-38.08029677720275,10},{-38.08029677720275,9.166666666666664},{-34.008080787814535,9.166666666666664}},color = {0,0,127}));
    connect(oveTSupAhuCooNz.u,TSetAhuCoo[1].y) annotation(Line(points = {{-54.37907698190076,-30},{-63.21395817832847,-30}},color = {0,0,127}));
    connect(oveTSupAhuCooNz.y,pidAhuCoo[1].u_s) annotation(Line(points = {{-42.15251276659097,-30},{-37.93621787568617,-30},{-37.93621787568617,-30.833333333333336},{-33.71992298478137,-30.833333333333336}},color = {0,0,127}));
    connect(oveTSupAhuCooSz.u,TSetAhuCoo[2].y) annotation(Line(points = {{-54.37907698190076,-30},{-63.21395817832847,-30}},color = {0,0,127}));
    connect(oveTSupAhuCooSz.y,pidAhuCoo[2].u_s) annotation(Line(points = {{-42.15251276659097,-30},{-37.93621787568617,-30},{-37.93621787568617,-30.833333333333336},{-33.71992298478137,-30.833333333333336}},color = {0,0,127}));
    connect(oveValPosAhuHeaNz.y,valPosAhuHea[1]) annotation(Line(points = {{41.84748723340903,10},{76.92374361670451,10},{76.92374361670451,10.333333333333336},{110,10.333333333333336}},color = {0,0,127}));
    connect(oveValPosAhuHeaNz.u,pidAhuHea[1].y) annotation(Line(points = {{29.62092301809924,10},{6.480831870131283,10},{6.480831870131283,9.166666666666664},{-18.659259277836675,9.166666666666664}},color = {0,0,127}));
    connect(oveValPosAhuHeaSz.y,valPosAhuHea[2]) annotation(Line(points = {{41.84748723340903,10},{76.92374361670451,10},{76.92374361670451,10.333333333333336},{110,10.333333333333336}},color = {0,0,127}));
    connect(oveValPosAhuHeaSz.u,pidAhuHea[2].y) annotation(Line(points = {{29.62092301809924,10},{6.480831870131283,10},{6.480831870131283,9.166666666666664},{-18.659259277836675,9.166666666666664}},color = {0,0,127}));
    connect(oveValPosAhuCooNz.u,pidAhuCoo[1].y) annotation(Line(points = {{29.62092301809924,-30},{5.348759543741082,-30},{5.348759543741082,-30.833333333333336},{-18.923403930617077,-30.833333333333336}},color = {0,0,127}));
    connect(oveValPosAhuCooNz.y,valPosAhuCoo[1]) annotation(Line(points = {{41.84748723340903,-30},{75.92374361670451,-30},{75.92374361670451,-29.666666666666664},{110,-29.666666666666664}},color = {0,0,127}));
    connect(oveValPosAhuCooSz.u,pidAhuCoo[2].y) annotation(Line(points = {{29.62092301809924,-30},{5.348759543741082,-30},{5.348759543741082,-30.833333333333336},{-18.923403930617077,-30.833333333333336}},color = {0,0,127}));
    connect(oveValPosAhuCooSz.y,valPosAhuCoo[2]) annotation(Line(points = {{41.84748723340903,-30},{75.92374361670451,-30},{75.92374361670451,-29.666666666666664},{110,-29.666666666666664}},color = {0,0,127}));    
    connect(TSetEmiHea[1].y,oveTSupEmiHeaNz.u) annotation(Line(points = {{-63.21395817832847,-68},{-54.37907698190076,-68}},color = {0,0,127}));
    connect(oveTSupEmiHeaNz.y,pidEmiHea[1].u_s) annotation(Line(points = {{-42.15251276659097,-68},{-38.08029677720275,-68},{-38.08029677720275,-69.16666666666667},{-34.008080787814535,-69.16666666666667}},color = {0,0,127}));
    connect(TSetEmiHea[2].y,oveTSupEmiHeaSz.u) annotation(Line(points = {{-63.21395817832847,-68},{-54.37907698190076,-68}},color = {0,0,127}));
    connect(oveTSupEmiHeaSz.y,pidEmiHea[2].u_s) annotation(Line(points = {{-42.15251276659097,-68},{-38.08029677720275,-68},{-38.08029677720275,-69.16666666666667},{-34.008080787814535,-69.16666666666667}},color = {0,0,127}));
    connect(oveTSupEmiCooNz.y,pidEmiCoo[1].u_s) annotation(Line(points = {{-42.15251276659097,-108},{-37.93621787568617,-108},{-37.93621787568617,-109.16666666666667},{-33.71992298478137,-109.16666666666667}},color = {0,0,127}));
    connect(oveTSupEmiCooNz.u,TSetEmiCoo[1].y) annotation(Line(points = {{-54.37907698190076,-108},{-63.21395817832847,-108}},color = {0,0,127}));
    connect(oveTSupEmiCooSz.y,pidEmiCoo[2].u_s) annotation(Line(points = {{-42.15251276659097,-108},{-37.93621787568617,-108},{-37.93621787568617,-109.16666666666667},{-33.71992298478137,-109.16666666666667}},color = {0,0,127}));
    connect(oveTSupEmiCooSz.u,TSetEmiCoo[2].y) annotation(Line(points = {{-54.37907698190076,-108},{-63.21395817832847,-108}},color = {0,0,127}));
    connect(oveValPosEmiHeaNz.u,pidEmiHea[1].y) annotation(Line(points = {{29.62092301809924,-68},{5.480831870131283,-68},{5.480831870131283,-69.16666666666667},{-18.659259277836675,-69.16666666666667}},color = {0,0,127}));
    connect(oveValPosEmiHeaNz.y,valPosEmiHea[1]) annotation(Line(points = {{41.84748723340903,-68},{110,-68}},color = {0,0,127}));
    connect(oveValPosEmiHeaSz.u,pidEmiHea[2].y) annotation(Line(points = {{29.62092301809924,-68},{5.480831870131283,-68},{5.480831870131283,-69.16666666666667},{-18.659259277836675,-69.16666666666667}},color = {0,0,127}));
    connect(oveValPosEmiHeaSz.y,valPosEmiHea[2]) annotation(Line(points = {{41.84748723340903,-68},{110,-68}},color = {0,0,127}));
    connect(oveValPosEmiCooNz.y,valPosEmiCoo[1]) annotation(Line(points = {{67.84748723340903,-108},{110,-108}},color = {0,0,127}));
    connect(oveValPosEmiCooNz.u,pidEmiCoo[1].y) annotation(Line(points = {{55.62092301809924,-108},{18.34875954374108,-108},{18.34875954374108,-109.16666666666667},{-18.923403930617077,-109.16666666666667}},color = {0,0,127}));
    connect(oveValPosEmiCooSz.y,valPosEmiCoo[2]) annotation(Line(points = {{67.84748723340903,-108},{110,-108}},color = {0,0,127}));
    connect(oveValPosEmiCooSz.u,pidEmiCoo[2].y) annotation(Line(points = {{55.62092301809924,-108},{18.34875954374108,-108},{18.34875954374108,-109.16666666666667},{-18.923403930617077,-109.16666666666667}},color = {0,0,127}));    
    connect(oveTZonSetMinNz.y,TZonSetMin[1]) annotation(Line(points = {{81.84748723340901,-144},{99.92374361670451,-144},{99.92374361670451,-143},{110,-143}},color = {0,0,127}));
    connect(oveTZonSetMinNz.u,minusEmiHea[1].y) annotation(Line(points = {{69.62092301809926,-144},{15.165243038172319,-144},{15.165243038172319,-120}},color = {0,0,127}));
    connect(oveTZonSetMinNz.y,feedEmiHea[1].u2) annotation(Line(points = {{81.84748723340901,-144},{87.84748723340901,-144},{87.84748723340901,-136},{42,-136},{42,-104},{22,-104},{22,-92.02946235079014}},color = {0,0,127}));
    connect(oveTZonSetMinSz.y,TZonSetMin[2]) annotation(Line(points = {{81.84748723340901,-144},{99.92374361670451,-144},{99.92374361670451,-143},{110,-143}},color = {0,0,127}));
    connect(oveTZonSetMinSz.u,minusEmiHea[2].y) annotation(Line(points = {{69.62092301809926,-144},{15.165243038172319,-144},{15.165243038172319,-120}},color = {0,0,127}));
    connect(oveTZonSetMinSz.y,feedEmiHea[2].u2) annotation(Line(points = {{81.84748723340901,-144},{87.84748723340901,-144},{87.84748723340901,-136},{42,-136},{42,-104},{22,-104},{22,-92.02946235079014}},color = {0,0,127}));
    connect(oveTZonSetMaxNz.y,TZonSetMax[1]) annotation(Line(points = {{81.84748723340901,-160},{95.92374361670451,-160},{95.92374361670451,-161},{110,-161}},color = {0,0,127}));
    connect(oveTZonSetMaxNz.u,addEmiCoo[1].y) annotation(Line(points = {{69.62092301809926,-160},{42,-160},{42,-150},{17.16524303817232,-150}},color = {0,0,127}));
    connect(oveTZonSetMaxNz.y,feedEmiCoo[1].u2) annotation(Line(points = {{81.84748723340901,-160},{90,-160},{90,-152},{30,-152},{30,-132.02946235079014}},color = {0,0,127}));
    connect(oveTZonSetMaxSz.y,TZonSetMax[2]) annotation(Line(points = {{81.84748723340901,-160},{95.92374361670451,-160},{95.92374361670451,-161},{110,-161}},color = {0,0,127}));
    connect(oveTZonSetMaxSz.u,addEmiCoo[2].y) annotation(Line(points = {{69.62092301809926,-160},{42,-160},{42,-150},{17.16524303817232,-150}},color = {0,0,127}));
    connect(oveTZonSetMaxSz.y,feedEmiCoo[2].u2) annotation(Line(points = {{81.84748723340901,-160},{90,-160},{90,-152},{30,-152},{30,-132.02946235079014}},color = {0,0,127}));
    connect(oveTZonSetMinNz.y,TSetMeas[1].u1) annotation(Line(points = {{81.84748723340901,-144},{86,-144},{86,-168},{78.36518941290292,-168},{78.36518941290292,-175.18259470645148}},color = {0,0,127}));
    connect(oveTZonSetMaxNz.y,TSetMeas[1].u2) annotation(Line(points = {{81.84748723340901,-160},{86,-160},{86,-168},{72,-168},{72,-180.81740529354852},{78.36518941290292,-180.81740529354852}},color = {0,0,127}));
    connect(oveTZonSetMinSz.y,TSetMeas[2].u1) annotation(Line(points = {{81.84748723340901,-144},{86,-144},{86,-168},{78.36518941290292,-168},{78.36518941290292,-175.18259470645148}},color = {0,0,127}));
    connect(oveTZonSetMaxSz.y,TSetMeas[2].u2) annotation(Line(points = {{81.84748723340901,-160},{86,-160},{86,-168},{72,-168},{72,-180.81740529354852},{78.36518941290292,-180.81740529354852}},color = {0,0,127}));    
    connect(boolToReaOcc.u,greaterOcc.y) annotation(Line(points = {{35.95225281847989,30},{1.7434413375193465,30},{1.7434413375193465,30.333333333333336},{-32.4653701434412,30.333333333333336}},color = {255,0,255}));
    connect(nightVen[1].y,oveByPassNz.u) annotation(Line(points = {{-13.213958178328465,66},{23.62092301809924,66}},color = {0,0,127}));
    connect(realToBoolByPass.y,oveByPass) annotation(Line(points = {{61.113160034585945,66},{110,66}},color = {255,0,255}));
    connect(oveByPassNz.y,realToBoolByPass[1].u) annotation(Line(points = {{35.84748723340903,66},{50.422007234997146,66}},color = {0,0,127}));
    connect(nightVen[2].y,oveByPassSz.u) annotation(Line(points = {{-13.213958178328465,66},{23.62092301809924,66}},color = {0,0,127}));
    connect(oveByPassSz.y,realToBoolByPass[2].u) annotation(Line(points = {{35.84748723340903,66},{50.422007234997146,66}},color = {0,0,127}));
    connect(boolToReaOcc[1].y,ovePrfAhuRetNz.u) annotation(Line(points = {{47.54376824972677,30},{53.58234563391301,30},{53.58234563391301,48},{59.62092301809924,48}},color = {0,0,127}));
    connect(boolToReaOcc[1].y,ovePrfAhuSupNz.u) annotation(Line(points = {{47.54376824972677,30},{59.62092301809924,30}},color = {0,0,127}));
    connect(ovePrfAhuRetNz.y,prfAhuRet[1]) annotation(Line(points = {{71.84748723340903,48},{110,48}},color = {0,0,127}));
    connect(ovePrfAhuSupNz.y,prfAhuSup[1]) annotation(Line(points = {{71.84748723340903,30},{110,30}},color = {0,0,127}));
    connect(boolToReaOcc[2].y,ovePrfAhuRetSz.u) annotation(Line(points = {{47.54376824972677,30},{53.58234563391301,30},{53.58234563391301,48},{59.62092301809924,48}},color = {0,0,127}));
    connect(boolToReaOcc[2].y,ovePrfAhuSupSz.u) annotation(Line(points = {{47.54376824972677,30},{59.62092301809924,30}},color = {0,0,127}));
    connect(ovePrfAhuRetSz.y,prfAhuRet[2]) annotation(Line(points = {{71.84748723340903,48},{110,48}},color = {0,0,127}));
    connect(ovePrfAhuSupSz.y,prfAhuSup[2]) annotation(Line(points = {{71.84748723340903,30},{110,30}},color = {0,0,127}));
    connect(greaterOcc.y,boolToRealAhuHea.u) annotation(Line(points = {{-32.4653701434412,30.333333333333336},{-4.256558662480655,30.333333333333336},{-4.256558662480655,-7.666666666666666},{23.952252818479888,-7.666666666666666}},color = {255,0,255}));
    connect(boolToRealAhuHea[1].y,ovePrfAhuHeaNz.u) annotation(Line(points = {{35.54376824972677,-7.666666666666666},{39.58234563391301,-7.666666666666666},{39.58234563391301,-8},{53.62092301809924,-8}},color = {0,0,127}));
    connect(greaterOcc.y,boolToRealAhuCoo.u) annotation(Line(points = {{-32.4653701434412,30.333333333333336},{-4.256558662480655,30.333333333333336},{-4.256558662480655,-47.666666666666664},{23.952252818479888,-47.666666666666664}},color = {255,0,255}));
    connect(boolToRealAhuCoo[1].y,ovePrfAhuCooNz.u) annotation(Line(points = {{35.54376824972677,-47.666666666666664},{39.58234563391301,-47.666666666666664},{39.58234563391301,-48},{53.62092301809924,-48}},color = {0,0,127}));
    connect(boolToRealAhuHea[2].y,ovePrfAhuHeaSz.u) annotation(Line(points = {{35.54376824972677,-7.666666666666666},{39.58234563391301,-7.666666666666666},{39.58234563391301,-8},{53.62092301809924,-8}},color = {0,0,127}));
    connect(boolToRealAhuCoo[2].y,ovePrfAhuCooSz.u) annotation(Line(points = {{35.54376824972677,-47.666666666666664},{39.58234563391301,-47.666666666666664},{39.58234563391301,-48},{53.62092301809924,-48}},color = {0,0,127}));
    connect(realToIntPrfAhuHea.y,prfAhuHea) annotation(Line(points = {{93.21459607667181,-8},{101.6072980383359,-8},{101.6072980383359,-7.666666666666664},{110,-7.666666666666664}},color = {255,127,0}));
    connect(realToIntPrfAhuCoo.y,prfAhuCoo) annotation(Line(points = {{93.21459607667181,-48},{101.6072980383359,-48},{101.6072980383359,-47.666666666666664},{110,-47.666666666666664}},color = {255,127,0}));
    connect(ovePrfAhuHeaNz.y,realToIntPrfAhuHea[1].u) annotation(Line(points = {{65.84748723340903,-8},{82.31134973453985,-8}},color = {0,0,127}));
    connect(ovePrfAhuCooNz.y,realToIntPrfAhuCoo[1].u) annotation(Line(points = {{65.84748723340903,-48},{82.31134973453985,-48}},color = {0,0,127}));
    connect(ovePrfAhuHeaSz.y,realToIntPrfAhuHea[2].u) annotation(Line(points = {{65.84748723340903,-8},{82.31134973453985,-8}},color = {0,0,127}));
    connect(ovePrfAhuCooSz.y,realToIntPrfAhuCoo[2].u) annotation(Line(points = {{65.84748723340903,-48},{82.31134973453985,-48}},color = {0,0,127}));    
    connect(realToIntPrfEmiCoo.y,prfEmiCoo) annotation(Line(points = {{97.21459607667181,-126},{110,-126}},color = {255,127,0}));
    connect(realToIntPrfEmiHea.y,prfEmiHea) annotation(Line(points = {{97.21459607667181,-86},{110,-86}},color = {255,127,0}));
    connect(notEmiHea.y,boolToRealEmiHea.u) annotation(Line(points = {{55.569962711964926,-86},{57.95225281847989,-86}},color = {255,0,255}));
    connect(ovePrfEmiHeaNz.u,boolToRealEmiHea[1].y) annotation(Line(points = {{71.31806736719192,-86},{69.54376824972677,-86}},color = {0,0,127}));
    connect(ovePrfEmiHeaNz.y,realToIntPrfEmiHea[1].u) annotation(Line(points = {{84.12510491340741,-86},{86.31134973453985,-86}},color = {0,0,127}));
    connect(ovePrfEmiHeaSz.u,boolToRealEmiHea[2].y) annotation(Line(points = {{71.31806736719192,-86},{69.54376824972677,-86}},color = {0,0,127}));
    connect(ovePrfEmiHeaSz.y,realToIntPrfEmiHea[2].u) annotation(Line(points = {{84.12510491340741,-86},{86.31134973453985,-86}},color = {0,0,127}));
    connect(ovePrfEmiCooNz.u,boolToReaIntCoo[1].y) annotation(Line(points = {{71.62092301809926,-126},{69.54376824972677,-126}},color = {0,0,127}));
    connect(ovePrfEmiCooNz.y,realToIntPrfEmiCoo[1].u) annotation(Line(points = {{83.84748723340901,-126},{86.31134973453985,-126}},color = {0,0,127}));
    connect(ovePrfEmiCooSz.u,boolToReaIntCoo[2].y) annotation(Line(points = {{71.62092301809926,-126},{69.54376824972677,-126}},color = {0,0,127}));
    connect(ovePrfEmiCooSz.y,realToIntPrfEmiCoo[2].u) annotation(Line(points = {{83.84748723340901,-126},{86.31134973453985,-126}},color = {0,0,127}));
    annotation(Icon(coordinateSystem(preserveAspectRatio = false,extent = {{-100, -100},{100, 100}}),graphics={Text(origin = {-2, 104}, lineColor = {0, 0, 255}, extent = {{-152, 21}, {152, -21}}, textString = "%name"),Rectangle(origin={0,-19},extent={{-100,169},{100,-169}}),Ellipse(origin={-60,70},extent={{-10,10},{10,-10}}),Ellipse(origin={-20,-100},extent={{-10,10},{10,-10}}),Ellipse(origin={20,24},extent={{-10,10},{10,-10}}),Ellipse(origin={60,-30},extent={{-10,10},{10,-10}}),Line(origin = {-60.0352, -37.2642}, points = {{0.00892857, 108.246}, {-0.00892857, -108.246}}),Line(origin = {-19.9999, -34.6794}, points = {{7.22622e-12, 106.765}, {-7.22977e-12, -106.765}}),Line(origin = {20.0782, -35.9134}, points = {{-0.0780582, 107.999}, {0.0780582, -107.999}}),Line(origin = {60.1671, -34.1563}, points = {{-0.166984, 108.242}, {0.166984, -108.242}})}), uses(
        Modelica(version="4.0.0")));
end BmsControl;